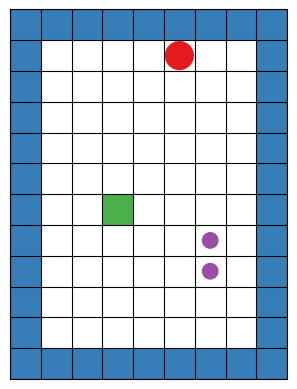

Here is the Python script that generated this plot:
import numpy as np
import time
import sys
try:
    import matplotlib
    import matplotlib.pyplot as plt
    from matplotlib.patches import Circle
    MPL_INSTALLED = True
except:
    MPL_INSTALLED = False

if sys.version_info[0] == 2:
    # Running python 2.7
    range = xrange

class SokobanWorld(object):
    def __init__(self, config={}):
        self._config = config

        # Matplotlib
        self._MPL_env = {}
        self._MPL_viewer = None

        # Internal state info
        self._walls = None
        self._robot_loc = None
        self._obj_locs = {}
        self._goal_locs = set()

        # Execution statistics
        self._clear_execution_stats()

    def reset_world(self, walls, robot_loc, obj_locs, goal_locs):
        self._walls = np.array(walls, dtype="bool")
        self._robot_loc = np.array(robot_loc)
        self._obj_locs = {}
        for o_id, obj_loc in enumerate(obj_locs):
            self._obj_locs[tuple(obj_loc)] = o_id
        self._goal_locs = set()
        for goal_loc in goal_locs:
            self._goal_locs.add(tuple(goal_loc))
        if self._MPL_viewer is not None and plt.fignum_exists(self._MPL_viewer.number):
            self._reset_MPL_world()
            self._init_MPL_world()
            self._update_MPL_canvas()
        self._clear_execution_stats()

    def _update_execution_history(self, action):
        self._history["robot_loc"].append(self._robot_loc)
        for o_loc, o_id in self._obj_locs.items():
            self._history["obj_loc"][o_id].append(o_loc)
        self._history["observation"].append(self.get_observation())
        self._history["action"].append(action)
        self._history["length"] += 1

    def _clear_execution_stats(self):
        num_objects = len(self._obj_locs)
        num_goals = len(self._goal_locs)
        self._history = {
            "robot_loc": [],
            "obj_loc": [[] for _ in range(num_objects)],
            "goal_loc": list(self._goal_locs),
            "observation": [],
            "action": [],
            "length": 0,
        }

        self.execution_stats = {
            "target_state_reached": False,
            "NoOp_executed": False,
            "stuck_at": -1,
            "oscillating": -1,
            # "deadlocked": False,
        }

        if self._MPL_viewer is not None and plt.fignum_exists(self._MPL_viewer.number):
            # Show more cycles before stopping animation, makes it more apparent.
            self._num_cyles = 6 
        else:
            self._num_cyles = 2

    def _compute_execution_stats(self, stochastic):
        # NOTE: the following line assumes objects will never be in a "stacked" state
        if self._obj_locs:
            assert len(self._obj_locs) == len(self._goal_locs), \
                "number of objects and number of goals must be equal"
            target_state_reached = np.all([o_loc in self._goal_locs for o_loc in self._obj_locs.keys()])
        else:
            target_state_reached = tuple(self._robot_loc) in self._goal_locs
        self.execution_stats["target_state_reached"] |= target_state_reached

        if not stochastic:
            state_repeats = np.all(np.isclose(self._history["observation"][-1],
                                              self._history["observation"]).reshape([self._history["length"], -1]), axis=1)
            if state_repeats[-3:].sum() == 3: # Stuck if repeats 3 times...
                self.execution_stats["stuck_at"] = self._history["action"][-1]
            elif state_repeats[:-1].sum() == self._num_cyles:
                state_period = np.diff(np.where(state_repeats)[0][-2:])[0]
                self.execution_stats["oscillating"] = state_period

    def step(self, action_distr, stochastic=False, compute_stats=True):
        assert self._walls is not None, "the world hasn't been loaded..."
        if stochastic:
            action = np.random.choice(action_distr.size, p=action_distr)
        else:
            action = action_distr.argmax()
        if compute_stats:
            self._update_execution_history(action)

        finished = False
        if action != 4:
            self._move_robot(action)
        else:
            self.execution_stats["NoOp_executed"] = True
            if self.execution_stats["target_state_reached"]:
                finished = True
        if compute_stats:
            self._compute_execution_stats(stochastic)
        self._update_MPL_world()
        return finished


    def _move_robot(self, action):
        next_loc = self._get_next_loc(self._robot_loc, action)
        if tuple(next_loc) in self._obj_locs:
            blocked = self._move_obj(next_loc, action)
        elif self._walls[next_loc[0], next_loc[1]] == True:
            blocked = True
        else:
            blocked = False

        if not blocked:
            self._robot_loc = next_loc

    def _move_obj(self, curr_loc, action):
        next_loc = self._get_next_loc(curr_loc, action)
        if tuple(next_loc) in self._obj_locs or self._walls[next_loc[0], next_loc[1]] == True:
            return True
        else:
            o_id = self._obj_locs.pop(tuple(curr_loc))
            self._obj_locs[tuple(next_loc)] = o_id
            return False

    def _get_next_loc(self, curr_loc, action):
        if action == 0:
            next_loc = curr_loc + [0,1] # MoveUp
        elif action == 1:
            next_loc = curr_loc + [-1,0] # MoveLeft
        elif action == 2:
            next_loc = curr_loc + [0,-1] # MoveDown
        elif action == 3:
            next_loc = curr_loc + [1,0] # MoveRight
        return next_loc

    def get_observation(self):
        obs = np.zeros(self._walls.shape+(4,), dtype="bool")
        obs[:,:,0] = self._walls
        for x,y in self._goal_locs:
            obs[x,y,1] = 1
        for x,y in self._obj_locs.keys():
            obs[x,y,2] = 1
        x,y = self._robot_loc
        obs[x,y,3] = 1

        # NOTE: walls uses the convention walls[x,y]
        # observation images use the convention img[height-y,x]
        # rot90 converts to the img convention
        return np.rot90(obs)

    def screenshot(self, filename):
        if self._MPL_viewer is not None and plt.fignum_exists(self._MPL_viewer.number):
            self._MPL_viewer.savefig(filename, bbox_inches='tight')

    def render_MPL(self):
        assert MPL_INSTALLED, "install Matplotlib to use this feature"
        if self._MPL_viewer is None or not plt.fignum_exists(self._MPL_viewer.number):
            self._MPL_viewer = self._init_MPL_viewer()
            self._init_MPL_world()
            self._MPL_viewer.show()
            self._update_MPL_canvas()

    def _init_MPL_viewer(self):
        fig = plt.figure()
        ax = fig.add_subplot(1,1,1, aspect='equal')

        # Remove the numbers
        ax.set_xticklabels([])
        ax.set_yticklabels([])
        # Remove the ticks
        ax.xaxis.set_ticks_position('none')
        ax.yaxis.set_ticks_position('none')

        return fig

    def _update_MPL_canvas(self):
        self._MPL_viewer.canvas.draw()
        self._MPL_viewer.canvas.flush_events()

    def _init_MPL_world(self):
        ax = self._MPL_viewer.get_axes()[0]
        self.draw_env(ax)

    def draw_env(self, ax):
        if self._walls is not None:
            self._MPL_env["walls"] = self._init_MPL_walls(ax, self._walls)
        if self._goal_locs:
            self._MPL_env["goals"] = self._init_MPL_goals(ax, np.array([g for g in self._goal_locs]))
        self._MPL_env["objs"] = self._init_MPL_objs(ax, self._obj_locs)
        if self._robot_loc is not None:
            self._MPL_env["robot"] = self._init_MPL_robot(ax, self._robot_loc)

    def _init_MPL_walls(self, ax, walls):
        color = "#377eb8" # Green
        centers = np.transpose(np.where(walls==1))
        corners = np.expand_dims([[0.5,0.5],[0.5,-0.5],[-0.5,-0.5],[-0.5,0.5]],axis=1)
        verts = centers + np.tile(corners,[1,centers.shape[0],1])
        squares = np.swapaxes(verts, 0, 1)
        collection = matplotlib.collections.PolyCollection(squares, facecolors=color)
        collection.set_zorder(-1)
        ax.add_collection(collection)

        X, Y = walls.shape
        # Set axis limits
        ax.set_xlim([-0.5, X-0.5])
        ax.set_ylim([-0.5, Y-0.5])
        # Setup the grid
        ax.set_xticks(np.arange(-0.5, X, 1), minor=True)
        ax.set_yticks(np.arange(-0.5, Y, 1), minor=True)
        # Show the grid
        ax.xaxis.grid(which='minor', linestyle="-", color='black', zorder=1)
        ax.yaxis.grid(which='minor', linestyle="-", color='black', zorder=1)
        return collection

    def _init_MPL_goals(self, ax, centers):
        color = "#4daf4a" # Green
        corners = np.expand_dims([[0.5,0.5],[0.5,-0.5],[-0.5,-0.5],[-0.5,0.5]],axis=1)
        verts = centers + np.tile(corners,[1,centers.shape[0],1])
        squares = np.swapaxes(verts, 0, 1)
        collection = matplotlib.collections.PolyCollection(squares, facecolors=color)
        collection.set_zorder(-1)
        ax.add_collection(collection)
        return collection

    def _init_MPL_objs(self, ax, obj_locs):
        obj_patches = []
        for obj_loc in obj_locs:
            color = "#984ea3" # Purple
            mpl_obj = Circle(xy=obj_loc, radius=0.25, color=color, zorder=0)
            ax.add_patch(mpl_obj)
            obj_patches.append(mpl_obj)
        return obj_patches

    def _init_MPL_robot(self, ax, robot_loc):
        color = "#e41a1c" # Red
        mpl_obj = Circle(xy=robot_loc, radius=0.45, color=color, zorder=0)
        ax.add_patch(mpl_obj)
        return mpl_obj

    def _update_MPL_world(self):
        if self._MPL_viewer is not None and plt.fignum_exists(self._MPL_viewer.number):
            self._MPL_env["robot"].center = self._robot_loc
            for mpl_obj, obj_loc in zip(self._MPL_env["objs"], self._obj_locs):
                mpl_obj.center = obj_loc
            self._update_MPL_canvas()

    def _reset_MPL_world(self):
        if self._MPL_viewer is not None and plt.fignum_exists(self._MPL_viewer.number):
            if "walls" in self._MPL_env:
                self._MPL_env["walls"].remove()
                del self._MPL_env["walls"]
            if "goals" in self._MPL_env:
                self._MPL_env["goals"].remove()
                del self._MPL_env["goals"]
            if "robot" in self._MPL_env:
                self._MPL_env["robot"].remove()
                del self._MPL_env["robot"]
            if "objs" in self._MPL_env:
                for obj in self._MPL_env["objs"]:
                    obj.remove()
                    del obj
                del self._MPL_env["objs"]

        self._MPL_env = {}

    def simulate(self, policy, walls, r_loc, o_locs, g_locs, timesteps, stochastic=False, pause_time=0):
        traj = {
            "action": [],
            "img_state": [],
        }
        stats = {
            "stuck": False,
            "cycle": False,
            "goal_reached": False,
            "other_failure": False,
        }

        self.reset_world(walls, r_loc, o_locs, g_locs)
        if pause_time > 0:
            time.sleep(pause_time)
        init_img_state = self.get_observation()
        goal_img_state = init_img_state.copy()
        goal_img_state[:,:,3] *= False # Robot layer is zeroed out
        goal_img_state[:,:,2] = goal_img_state[:,:,1] # Objects should be at goal
        policy.initialize(init_img_state, goal_img_state)
        for t in range(timesteps):
            obs = self.get_observation()
            traj["img_state"].append(obs)

            action = policy.act(obs)
            traj["action"].append(action)
            finished = self.step(action, stochastic=stochastic)
            if pause_time > 0:
                time.sleep(pause_time)
            if finished:
                break
            if self.execution_stats["stuck_at"] != -1:
                traj["img_state"] = traj["img_state"][:-2]
                traj["action"] = traj["action"][:-2]
                break
            if self.execution_stats["oscillating"] != -1:
                n = (self._num_cyles-1)*self.execution_stats["oscillating"]+1
                traj["img_state"] = traj["img_state"][:-n]
                traj["action"] = traj["action"][:-n]
                break

        if self.execution_stats["target_state_reached"]:
            stats["goal_reached"] = True
        elif self.execution_stats["stuck_at"] != -1:
            stats["stuck"] = True
        elif self.execution_stats["oscillating"] != -1:
            stats["cycle"] = True
        else:
            stats["other_failure"] = True

        return stats



if __name__ == "__main__":
    sw = SokobanWorld()
    sw.render_MPL()

    walls = np.ones([9,12])
    walls[1:-1,1:-1] = 0

    sw.reset_world(walls, [5,10], set([(6,4),(6,3)]), set([(3,5)]))

